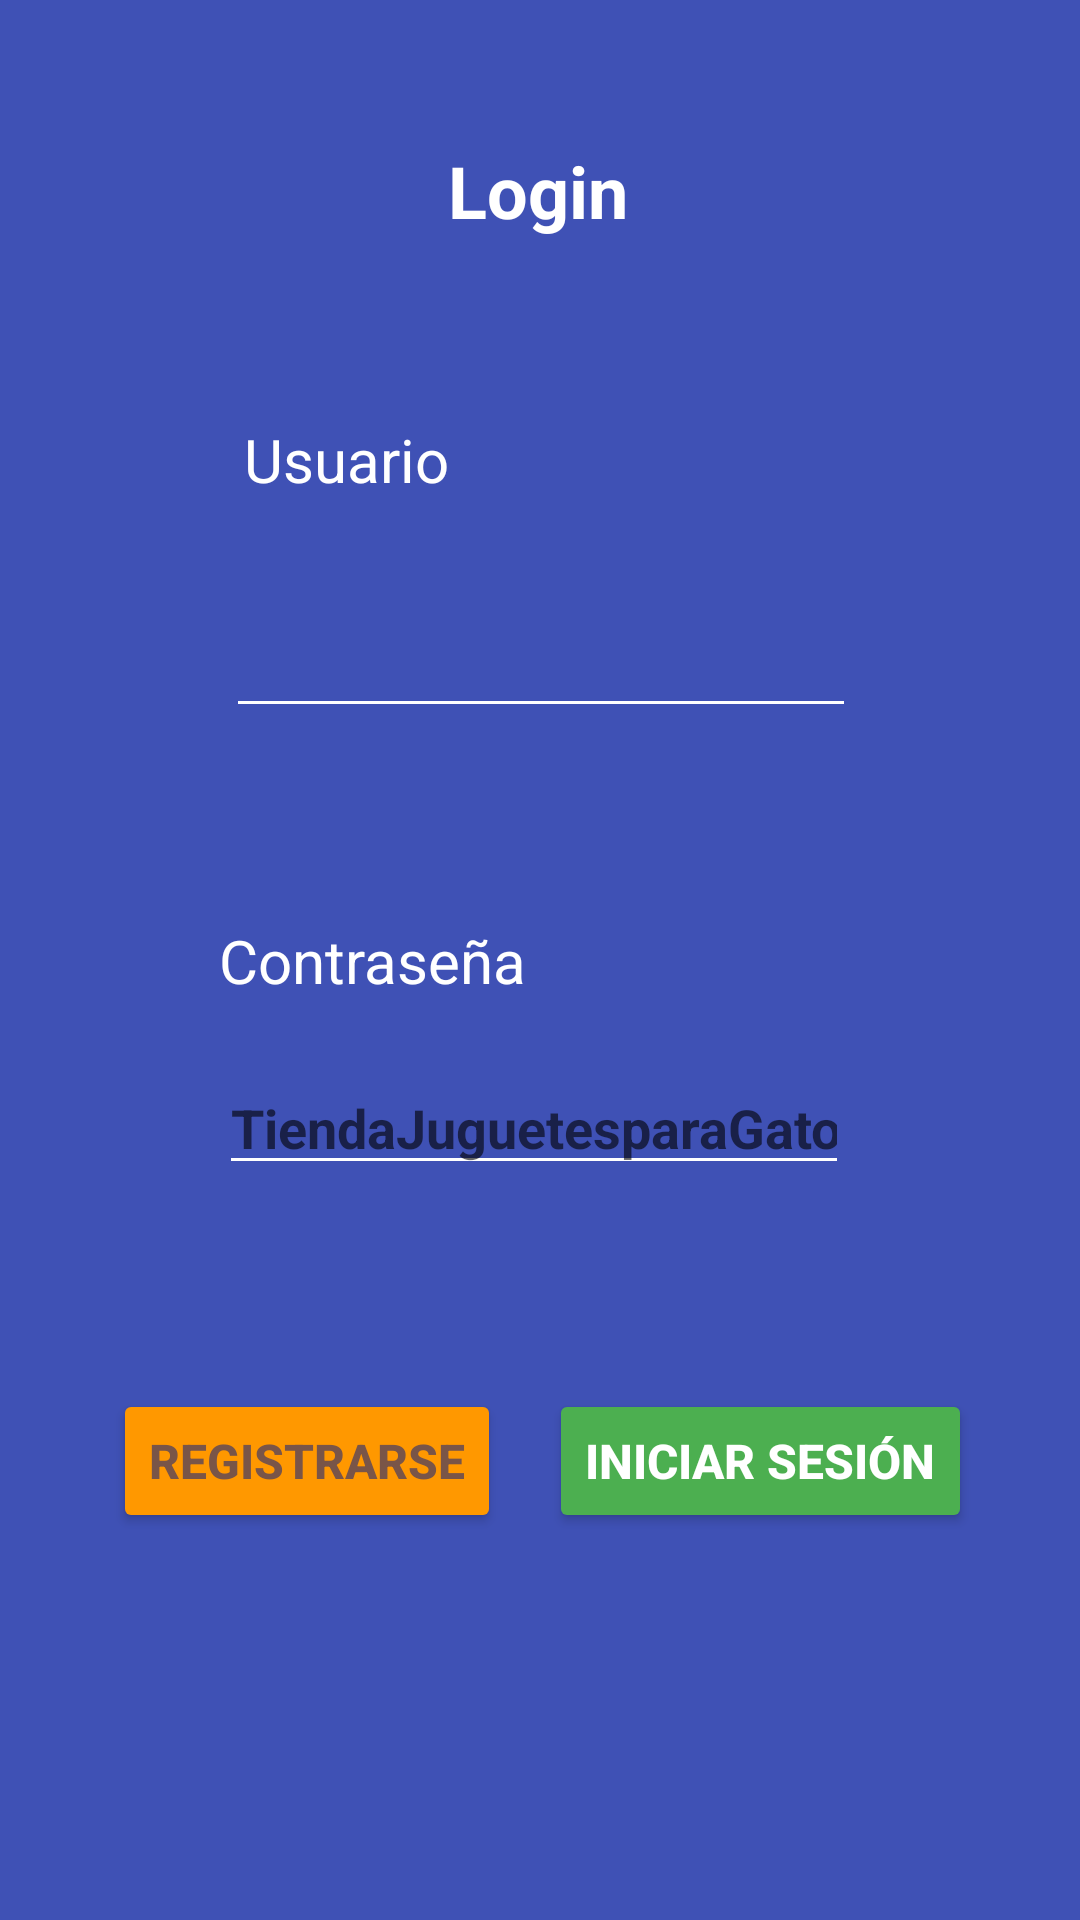

Layout XML and referenced resources for this Android screen:
<!-- AndroidManifest.xml: application theme Theme.TiendaJuguetesparaGato -->
<!-- res/layout/activity_login.xml -->
<?xml version="1.0" encoding="utf-8"?>
<androidx.constraintlayout.widget.ConstraintLayout xmlns:android="http://schemas.android.com/apk/res/android"
    xmlns:app="http://schemas.android.com/apk/res-auto"
    xmlns:tools="http://schemas.android.com/tools"
    android:layout_width="match_parent"
    android:layout_height="match_parent"
    android:background="#3F51B5"
    tools:context=".LoginActivity">

    <TextView
        android:id="@+id/textView"
        android:layout_width="wrap_content"
        android:layout_height="wrap_content"
        android:layout_marginBottom="60dp"
        android:text="Login"
        android:textColor="#FFFFFF"
        android:textSize="24sp"
        android:textStyle="bold"
        app:drawableTint="#FFFFFF"
        app:layout_constraintBottom_toTopOf="@+id/textView2"
        app:layout_constraintEnd_toEndOf="parent"
        app:layout_constraintHorizontal_bias="0.498"
        app:layout_constraintStart_toStartOf="parent" />

    <EditText
        android:id="@+id/editTextTextPersonName"
        android:layout_width="wrap_content"
        android:layout_height="wrap_content"
        android:layout_marginBottom="64dp"
        android:backgroundTint="#FFFFFF"
        android:ems="10"
        android:inputType="textPersonName"
        android:minHeight="48dp"
        android:textColor="#FFFFFF"
        android:textStyle="bold"
        app:layout_constraintBottom_toTopOf="@+id/textView3"
        app:layout_constraintEnd_toEndOf="parent"
        app:layout_constraintHorizontal_bias="0.502"
        app:layout_constraintStart_toStartOf="parent"
        tools:ignore="SpeakableTextPresentCheck" />

    <TextView
        android:id="@+id/textView2"
        android:layout_width="wrap_content"
        android:layout_height="wrap_content"
        android:layout_marginStart="6dp"
        android:layout_marginBottom="28dp"
        android:text="Usuario"
        android:textColor="#FFFFFF"
        android:textSize="20sp"
        app:layout_constraintBottom_toTopOf="@+id/editTextTextPersonName"
        app:layout_constraintStart_toStartOf="@+id/editTextTextPersonName" />

    <TextView
        android:id="@+id/textView3"
        android:layout_width="wrap_content"
        android:layout_height="wrap_content"
        android:text="Contraseña"
        android:textColor="#FFFFFF"
        android:textSize="20sp"
        app:layout_constraintBottom_toBottomOf="parent"
        app:layout_constraintStart_toStartOf="@+id/editTextTextPassword"
        app:layout_constraintTop_toTopOf="parent" />

    <EditText
        android:id="@+id/editTextTextPassword"
        android:layout_width="wrap_content"
        android:layout_height="wrap_content"
        android:layout_marginTop="20dp"
        android:backgroundTint="#FFFFFF"
        android:ems="10"
        android:hint="@string/app_name"
        android:inputType="textPassword"
        android:textColor="#FFFFFF"
        android:textStyle="bold"
        app:layout_constraintEnd_toEndOf="parent"
        app:layout_constraintHorizontal_bias="0.487"
        app:layout_constraintStart_toStartOf="parent"
        app:layout_constraintTop_toBottomOf="@+id/textView3"
        tools:ignore="TouchTargetSizeCheck" />

    <Button
        android:id="@+id/btnRegistrar"
        android:layout_width="wrap_content"
        android:layout_height="wrap_content"
        android:layout_marginTop="152dp"
        android:layout_marginBottom="152dp"
        android:backgroundTint="#FF9800"
        android:text="Registrarse"
        android:textColor="#795548"
        android:textSize="16sp"
        android:textStyle="bold"
        app:layout_constraintBottom_toBottomOf="parent"
        app:layout_constraintEnd_toStartOf="@+id/button2"
        app:layout_constraintHorizontal_bias="0.7"
        app:layout_constraintStart_toStartOf="parent"
        app:layout_constraintTop_toBottomOf="@+id/textView3" />

    <Button
        android:id="@+id/button2"
        android:layout_width="wrap_content"
        android:layout_height="wrap_content"
        android:layout_marginEnd="36dp"
        android:backgroundTint="#4CAF50"
        android:text="Iniciar sesión"
        android:textColor="#FFFFFF"
        android:textSize="16sp"
        android:textStyle="bold"
        app:layout_constraintBaseline_toBaselineOf="@+id/btnRegistrar"
        app:layout_constraintEnd_toEndOf="parent" />
</androidx.constraintlayout.widget.ConstraintLayout>
<!-- resources referenced by this layout -->
<resources>
  <string name="app_name">TiendaJuguetesparaGato</string>
  <style name="Theme.TiendaJuguetesparaGato" parent="Theme.MaterialComponents.DayNight.DarkActionBar">
          
          <item name="colorPrimary">@color/purple_500</item>
          <item name="colorPrimaryVariant">@color/purple_700</item>
          <item name="colorOnPrimary">@color/white</item>
          
          <item name="colorSecondary">@color/teal_200</item>
          <item name="colorSecondaryVariant">@color/teal_700</item>
          <item name="colorOnSecondary">@color/black</item>
          
          <item name="android:statusBarColor" tools:targetApi="l">?attr/colorPrimaryVariant</item>
          
      </style>
  <!-- not gathered from this repository: default colours our renderer supplied (Android Studio template values) -->
  <color name="purple_500">#FF6200EE</color>
  <color name="purple_700">#FF3700B3</color>
  <color name="teal_200">#FF03DAC5</color>
  <color name="teal_700">#FF018786</color>
  <color name="black">#FF000000</color>
  <color name="white">#FFFFFFFF</color>
</resources>
